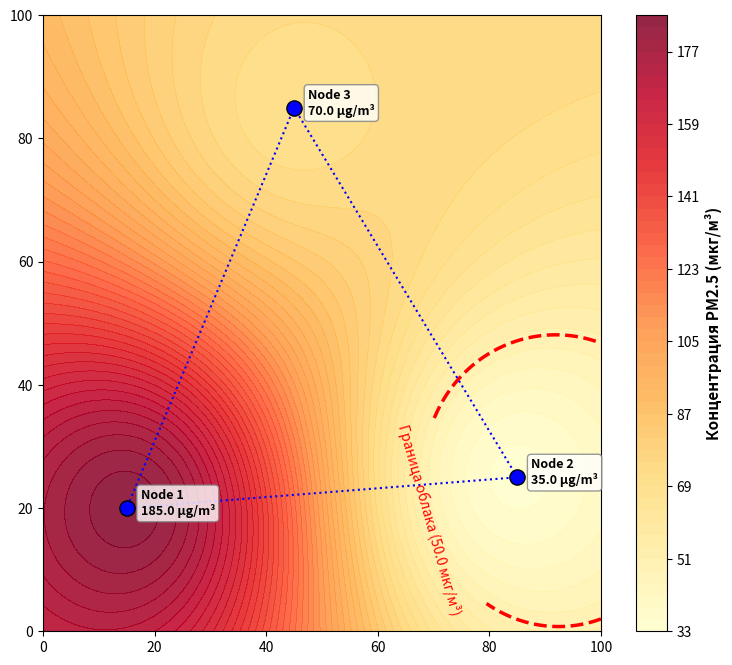

The matplotlib source for this figure:
import numpy as np
import matplotlib.pyplot as plt 

node_coords = np.array([
    [15.0, 20.0],   
    [85.0, 25.0],   
    [45.0, 85.0]    
])

pm25_readings = np.array([185.0, 35.0, 70.0])

DUST_THRESHOLD = 50.0

def idw_interpolation(x_grid, y_grid, coords, values, power=2.0):

    grid_z = np.zeros(x_grid.shape)
    
    for i in range(x_grid.shape[0]):
        for j in range(x_grid.shape[1]):
            px = x_grid[i, j]
            py = y_grid[i, j]
            
            distances = np.sqrt((coords[:, 0] - px)**2 + (coords[:, 1] - py)**2)

            if np.any(distances == 0):
                grid_z[i, j] = values[np.argmin(distances)]
            else:
                weights = 1.0 / (distances ** power)
                grid_z[i, j] = np.sum(weights * values) / np.sum(weights)
                
    return grid_z

x_min, x_max = 0, 100
y_min, y_max = 0, 100

grid_x, grid_y = np.meshgrid(
    np.linspace(x_min, x_max, 200),
    np.linspace(y_min, y_max, 200)
)

grid_z = idw_interpolation(grid_x, grid_y, node_coords, pm25_readings, power=2.0)

fig, ax = plt.subplots(figsize=(9, 8))

contour_fill = ax.contourf(grid_x, grid_y, grid_z, levels=50, cmap='YlOrRd', alpha=0.85)
cbar = fig.colorbar(contour_fill, ax=ax)
cbar.set_label('Концентрация PM2.5 (мкг/м³)', fontsize=11, fontweight='bold')

boundary_line = ax.contour(
    grid_x, grid_y, grid_z, 
    levels=[DUST_THRESHOLD], 
    colors='red', 
    linewidths=2.5, 
    linestyles='--'
)
ax.clabel(boundary_line, fmt={DUST_THRESHOLD: f'Граница облака ({DUST_THRESHOLD} мкг/м³)'}, inline=True, fontsize=10)

triangle_x = np.append(node_coords[:, 0], node_coords[0, 0])
triangle_y = np.append(node_coords[:, 1], node_coords[0, 1])
ax.plot(triangle_x, triangle_y, 'b:', linewidth=1.5, label='3-Node Mesh Boundary (Зона высокой точности)')

ax.scatter(node_coords[:, 0], node_coords[:, 1], color='blue', s=120, zorder=5, edgecolors='black', label='Сенсорные узлы (ESP32 + SDS011)')

for i, (x, y) in enumerate(node_coords):
    ax.annotate(
        f'Node {i+1}\n{pm25_readings[i]} µg/m³', 
        (x, y), 
        textcoords="offset points", 
        xytext=(10, -5), 
        ha='left',
        fontsize=9,
        fontweight='bold',
        bbox=dict(boxstyle="round,pad=0.3", fc="white", ec="gray", alpha=0.8)
    )
